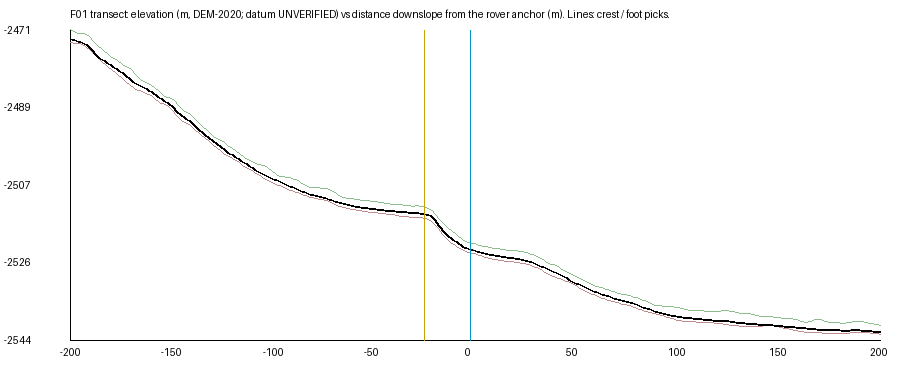

Data behind this chart, as committed beside it:
s_m_downslope, dE_ground_m, dN_ground_m, lat, lon, h_mosaic_m, h_pair_C_m, h_pair_W_m, h_pair_DL_m
-200.0, -5.348, 199.9, 18.46, 77.41, -2473, -2473, -2471, -2474
-199.0, -5.322, 198.9, 18.46, 77.41, -2473, -2473, -2471, -2474
-198.0, -5.295, 197.9, 18.46, 77.41, -2473, -2473, -2471, -2474
-197.0, -5.268, 196.9, 18.46, 77.41, -2473, -2473, -2472, -2474
-196.0, -5.241, 195.9, 18.46, 77.41, -2474, -2474, -2472, -2474
-195.0, -5.215, 194.9, 18.46, 77.41, -2474, -2474, -2472, -2474
-194.0, -5.188, 193.9, 18.46, 77.41, -2474, -2474, -2472, -2474
-193.0, -5.161, 192.9, 18.46, 77.41, -2474, -2474, -2472, -2475
-192.0, -5.134, 191.9, 18.46, 77.41, -2474, -2474, -2472, -2475
-191.0, -5.108, 190.9, 18.46, 77.41, -2475, -2475, -2472, -2475
-190.0, -5.081, 189.9, 18.46, 77.41, -2475, -2475, -2473, -2476
-189.0, -5.054, 188.9, 18.46, 77.41, -2476, -2476, -2473, -2476
-188.0, -5.027, 187.9, 18.46, 77.41, -2476, -2476, -2474, -2477
-187.0, -5.001, 186.9, 18.46, 77.41, -2477, -2477, -2474, -2477
-186.0, -4.974, 185.9, 18.46, 77.41, -2477, -2477, -2475, -2478
-185.0, -4.947, 184.9, 18.46, 77.41, -2478, -2478, -2475, -2478
-184.0, -4.920, 183.9, 18.46, 77.41, -2478, -2478, -2475, -2478
-183.0, -4.894, 182.9, 18.46, 77.41, -2478, -2478, -2476, -2479
-182.0, -4.867, 181.9, 18.46, 77.41, -2478, -2478, -2476, -2479
-181.0, -4.840, 180.9, 18.46, 77.41, -2479, -2479, -2477, -2480
-180.0, -4.813, 179.9, 18.46, 77.41, -2479, -2479, -2477, -2480
-179.0, -4.787, 178.9, 18.46, 77.41, -2479, -2479, -2477, -2480
-178.0, -4.760, 177.9, 18.46, 77.41, -2480, -2480, -2478, -2481
-177.0, -4.733, 176.9, 18.46, 77.41, -2480, -2480, -2478, -2481
-176.0, -4.706, 175.9, 18.46, 77.41, -2480, -2480, -2478, -2482
-175.0, -4.680, 174.9, 18.46, 77.41, -2481, -2481, -2479, -2482
-174.0, -4.653, 173.9, 18.46, 77.41, -2481, -2481, -2479, -2482
-173.0, -4.626, 172.9, 18.46, 77.41, -2481, -2481, -2479, -2483
-172.0, -4.600, 171.9, 18.46, 77.41, -2482, -2482, -2480, -2483
-171.0, -4.573, 170.9, 18.46, 77.41, -2482, -2482, -2480, -2484
-170.0, -4.546, 169.9, 18.46, 77.41, -2483, -2483, -2480, -2484
-169.0, -4.519, 168.9, 18.46, 77.41, -2483, -2483, -2480, -2484
-168.0, -4.493, 167.9, 18.46, 77.41, -2483, -2483, -2481, -2485
-167.0, -4.466, 166.9, 18.46, 77.41, -2484, -2484, -2482, -2485
-166.0, -4.439, 165.9, 18.46, 77.41, -2484, -2484, -2482, -2485
-165.0, -4.412, 164.9, 18.46, 77.41, -2484, -2484, -2483, -2485
-164.0, -4.386, 163.9, 18.46, 77.41, -2484, -2484, -2483, -2485
-163.0, -4.359, 162.9, 18.46, 77.41, -2484, -2484, -2483, -2486
-162.0, -4.332, 161.9, 18.46, 77.41, -2485, -2485, -2483, -2486
-161.0, -4.305, 160.9, 18.46, 77.41, -2485, -2485, -2484, -2486
-160.0, -4.279, 159.9, 18.46, 77.41, -2485, -2485, -2484, -2486
-159.0, -4.252, 158.9, 18.46, 77.41, -2486, -2486, -2484, -2487
-158.0, -4.225, 157.9, 18.46, 77.41, -2486, -2486, -2485, -2487
-157.0, -4.198, 156.9, 18.46, 77.41, -2487, -2487, -2485, -2488
-156.0, -4.172, 155.9, 18.46, 77.41, -2487, -2487, -2485, -2488
-155.0, -4.145, 154.9, 18.46, 77.41, -2487, -2487, -2486, -2488
-154.0, -4.118, 153.9, 18.46, 77.41, -2487, -2487, -2486, -2488
-153.0, -4.091, 152.9, 18.46, 77.41, -2488, -2488, -2487, -2489
-152.0, -4.065, 151.9, 18.46, 77.41, -2488, -2488, -2487, -2489
-151.0, -4.038, 150.9, 18.46, 77.41, -2488, -2488, -2487, -2489
-150.0, -4.011, 149.9, 18.46, 77.41, -2489, -2489, -2487, -2490
-149.0, -3.984, 148.9, 18.46, 77.41, -2489, -2489, -2487, -2490
-148.0, -3.958, 147.9, 18.46, 77.41, -2490, -2490, -2488, -2491
-147.0, -3.931, 146.9, 18.46, 77.41, -2490, -2490, -2488, -2491
-146.0, -3.904, 145.9, 18.46, 77.41, -2491, -2491, -2489, -2492
-145.0, -3.877, 144.9, 18.46, 77.41, -2491, -2491, -2489, -2492
-144.0, -3.851, 143.9, 18.46, 77.41, -2491, -2491, -2490, -2492
-143.0, -3.824, 142.9, 18.46, 77.41, -2492, -2492, -2490, -2493
-142.0, -3.797, 141.9, 18.46, 77.41, -2492, -2492, -2490, -2493
-141.0, -3.771, 140.9, 18.46, 77.41, -2492, -2492, -2491, -2493
... 341 more rows
